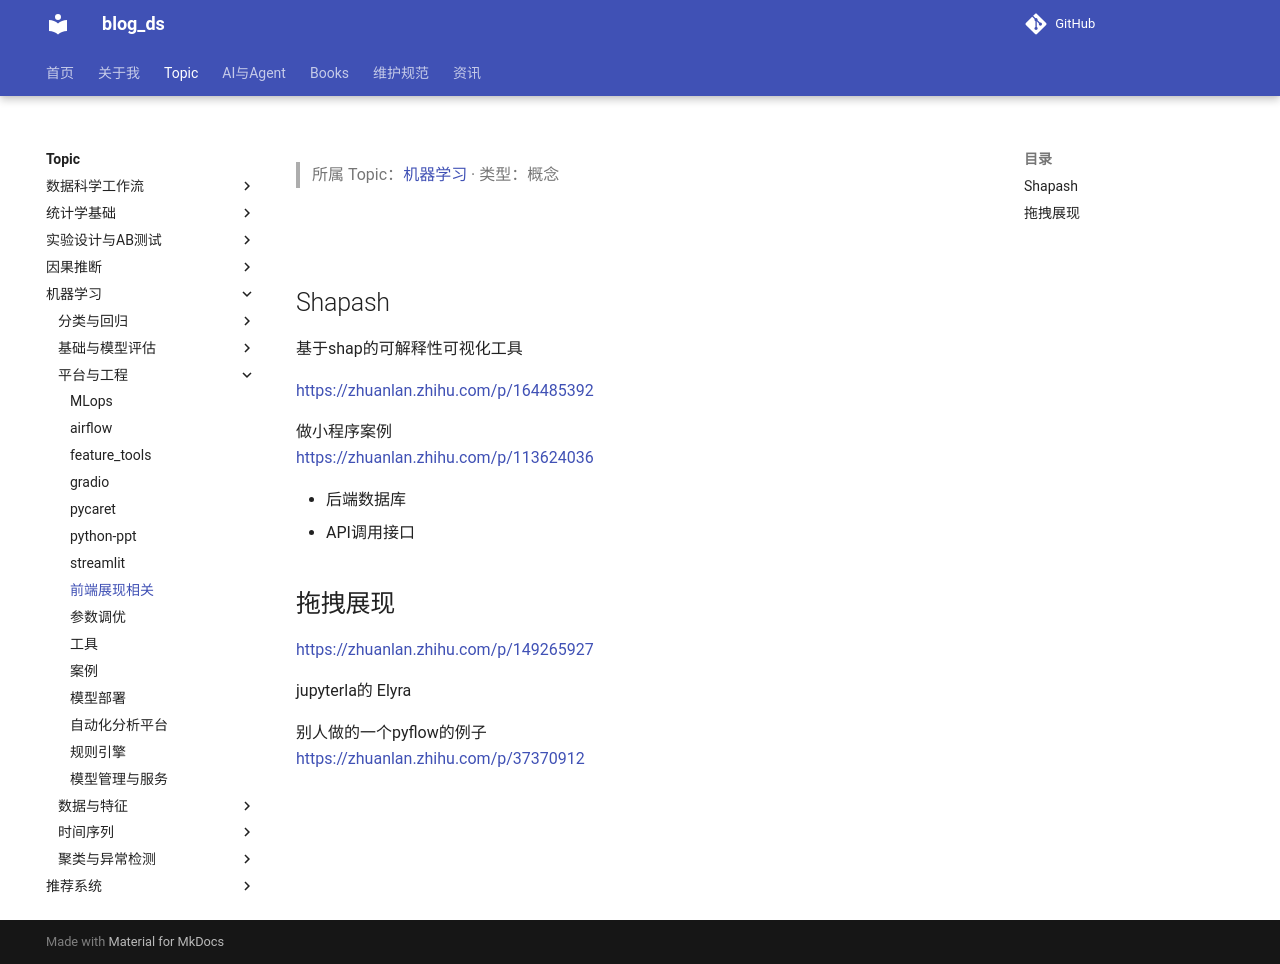

repository: tjzzz/blog_ds · page: topics/机器学习/平台与工程/1_Auto_tools__前端展现相关/index.html · generator: mkdocs

---
title: "前端展现相关"
created: 2026-10-09
updated: 2026-10-09
tags: [llm-wiki, migrated]
source: ["Input/rebuild_source_2026-10-09/04_机器学习/1_Auto_tools/前端展现相关.md"]
wiki_type: concepts
topic: "机器学习"
migrated_from: "04_机器学习/1_Auto_tools/前端展现相关.md"
review_status: structural
---

> 所属 Topic：[机器学习](../index.md) · 类型：概念

# 


## Shapash
基于shap的可解释性可视化工具






https://zhuanlan.zhihu.com/p/164485392



做小程序案例
https://zhuanlan.zhihu.com/p/113624036



- 后端数据库
- API调用接口



## 拖拽展现

https://zhuanlan.zhihu.com/p/149265927


jupyterla的 Elyra 


别人做的一个pyflow的例子 
https://zhuanlan.zhihu.com/p/37370912
